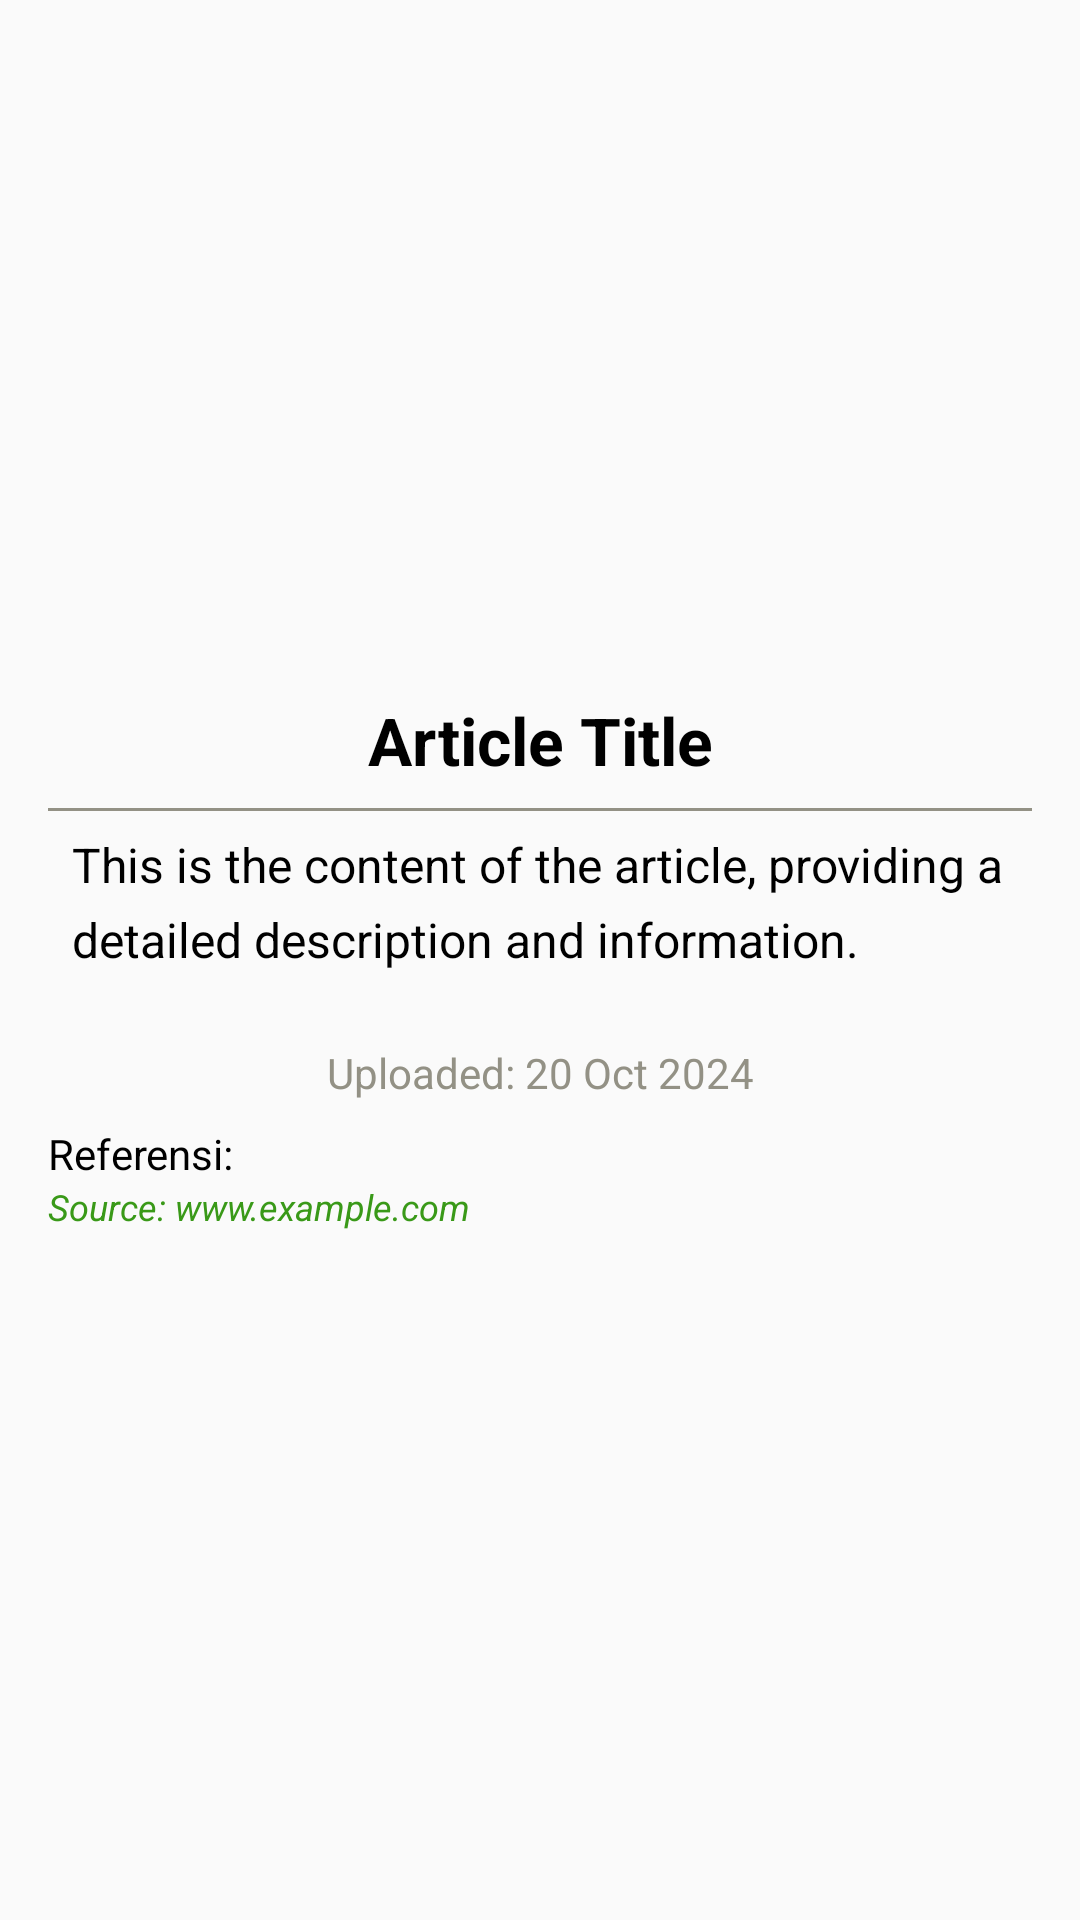

Produce the Android XML layout that renders to this screen, including the resource entries it uses.
<!-- AndroidManifest.xml: activity theme AppTheme -->
<!-- res/layout/activity_artikel.xml -->
<?xml version="1.0" encoding="utf-8"?>
<androidx.constraintlayout.widget.ConstraintLayout
    xmlns:android="http://schemas.android.com/apk/res/android"
    xmlns:app="http://schemas.android.com/apk/res-auto"
    xmlns:tools="http://schemas.android.com/tools"
    android:layout_width="match_parent"
    android:layout_height="match_parent"
    android:fitsSystemWindows="true"
    tools:context=".ui.home.ArtikelActivity">

    
    <androidx.core.widget.NestedScrollView
        android:layout_width="match_parent"
        android:layout_height="match_parent"
        android:padding="16dp"
        app:layout_constraintTop_toTopOf="parent"
        app:layout_constraintBottom_toBottomOf="parent"
        app:layout_constraintStart_toStartOf="parent"
        app:layout_constraintEnd_toEndOf="parent">

        <androidx.constraintlayout.widget.ConstraintLayout
            android:layout_width="match_parent"
            android:layout_height="wrap_content">

            
            <ImageView
                android:id="@+id/artikelImageView"
                android:layout_width="200dp"
                android:layout_height="200dp"
                android:contentDescription="@string/article_image"
                android:scaleType="centerCrop"
                android:transitionName="image"
                app:layout_constraintEnd_toEndOf="parent"
                app:layout_constraintStart_toStartOf="parent"
                app:layout_constraintTop_toTopOf="parent"/>

            
            <TextView
                android:id="@+id/titleTextView"
                android:layout_width="0dp"
                android:layout_height="wrap_content"
                android:layout_marginTop="16dp"
                android:text="Article Title"
                android:textColor="@color/black"
                android:textSize="22sp"
                android:textStyle="bold"
                android:textAlignment="center"
                android:transitionName="title"
                app:layout_constraintTop_toBottomOf="@id/artikelImageView"
                app:layout_constraintStart_toStartOf="parent"
                app:layout_constraintEnd_toEndOf="parent"/>

            
            <View
                android:layout_width="0dp"
                android:layout_height="1dp"
                android:layout_marginVertical="8dp"
                android:background="@color/grey"
                app:layout_constraintTop_toBottomOf="@id/titleTextView"
                app:layout_constraintStart_toStartOf="parent"
                app:layout_constraintEnd_toEndOf="parent"/>

            
            <TextView
                android:id="@+id/artikelTextView"
                android:layout_width="0dp"
                android:layout_height="wrap_content"
                android:layout_marginTop="8dp"
                android:padding="8dp"
                android:text="This is the content of the article, providing a detailed description and information."
                android:textSize="16sp"
                android:lineSpacingExtra="6dp"
                android:textAlignment="gravity"
                android:textColor="@color/black"
                android:transitionName="artikel"
                app:layout_constraintTop_toBottomOf="@id/titleTextView"
                app:layout_constraintStart_toStartOf="parent"
                app:layout_constraintEnd_toEndOf="parent"/>

            
            <TextView
                android:id="@+id/uploadedTextView"
                android:layout_width="0dp"
                android:layout_height="wrap_content"
                android:layout_marginTop="16dp"
                android:text="Uploaded: 20 Oct 2024"
                android:textSize="14sp"
                android:textColor="@color/grey"
                android:textAlignment="center"
                android:transitionName="uploaded"
                app:layout_constraintTop_toBottomOf="@id/artikelTextView"
                app:layout_constraintStart_toStartOf="parent"
                app:layout_constraintEnd_toEndOf="parent"/>

            
            <TextView
                android:id="@+id/referensiTitleTextView"
                android:layout_width="0dp"
                android:layout_height="wrap_content"
                android:text="Referensi:"
                android:textSize="14sp"
                android:layout_marginTop="8dp"
                android:textColor="@color/black"
                android:textAlignment="viewStart"
                android:transitionName="referensi"
                app:layout_constraintTop_toBottomOf="@id/uploadedTextView"
                app:layout_constraintStart_toStartOf="parent"
                app:layout_constraintEnd_toEndOf="parent"/>

            <TextView
                android:id="@+id/referensiTextView"
                android:layout_width="0dp"
                android:layout_height="wrap_content"
                android:text="Source: www.example.com"
                android:textSize="12sp"
                android:textStyle="italic"
                android:textColor="@color/green"
                android:textAlignment="viewStart"
                android:transitionName="referensi"
                app:layout_constraintTop_toBottomOf="@id/referensiTitleTextView"
                app:layout_constraintStart_toStartOf="parent"
                app:layout_constraintEnd_toEndOf="parent"/>

        </androidx.constraintlayout.widget.ConstraintLayout>
    </androidx.core.widget.NestedScrollView>
</androidx.constraintlayout.widget.ConstraintLayout>
<!-- resources referenced by this layout -->
<resources>
  <color name="black">#FF000000</color>
  <color name="green">#FF399918</color>
  <color name="grey">#FF939185</color>
  <string name="article_image">article_image</string>
  <style name="AppTheme" parent="Theme.AppCompat.Light.DarkActionBar">
              
              <item name="colorPrimary">@color/purple2</item>
              <item name="colorPrimaryDark">@color/purple2</item>
              <item name="colorAccent">@color/purple3</item>
              <item name="progressBarStyle">@color/purple3</item>
              <item name="fontFamily">@font/roboto_regular</item>
              
              <item name="android:textColorPrimary">@color/black</item>
          </style>
  <color name="purple2">#FFAD49E1</color>
  <color name="purple3">#FF7A1CAC</color>
</resources>
